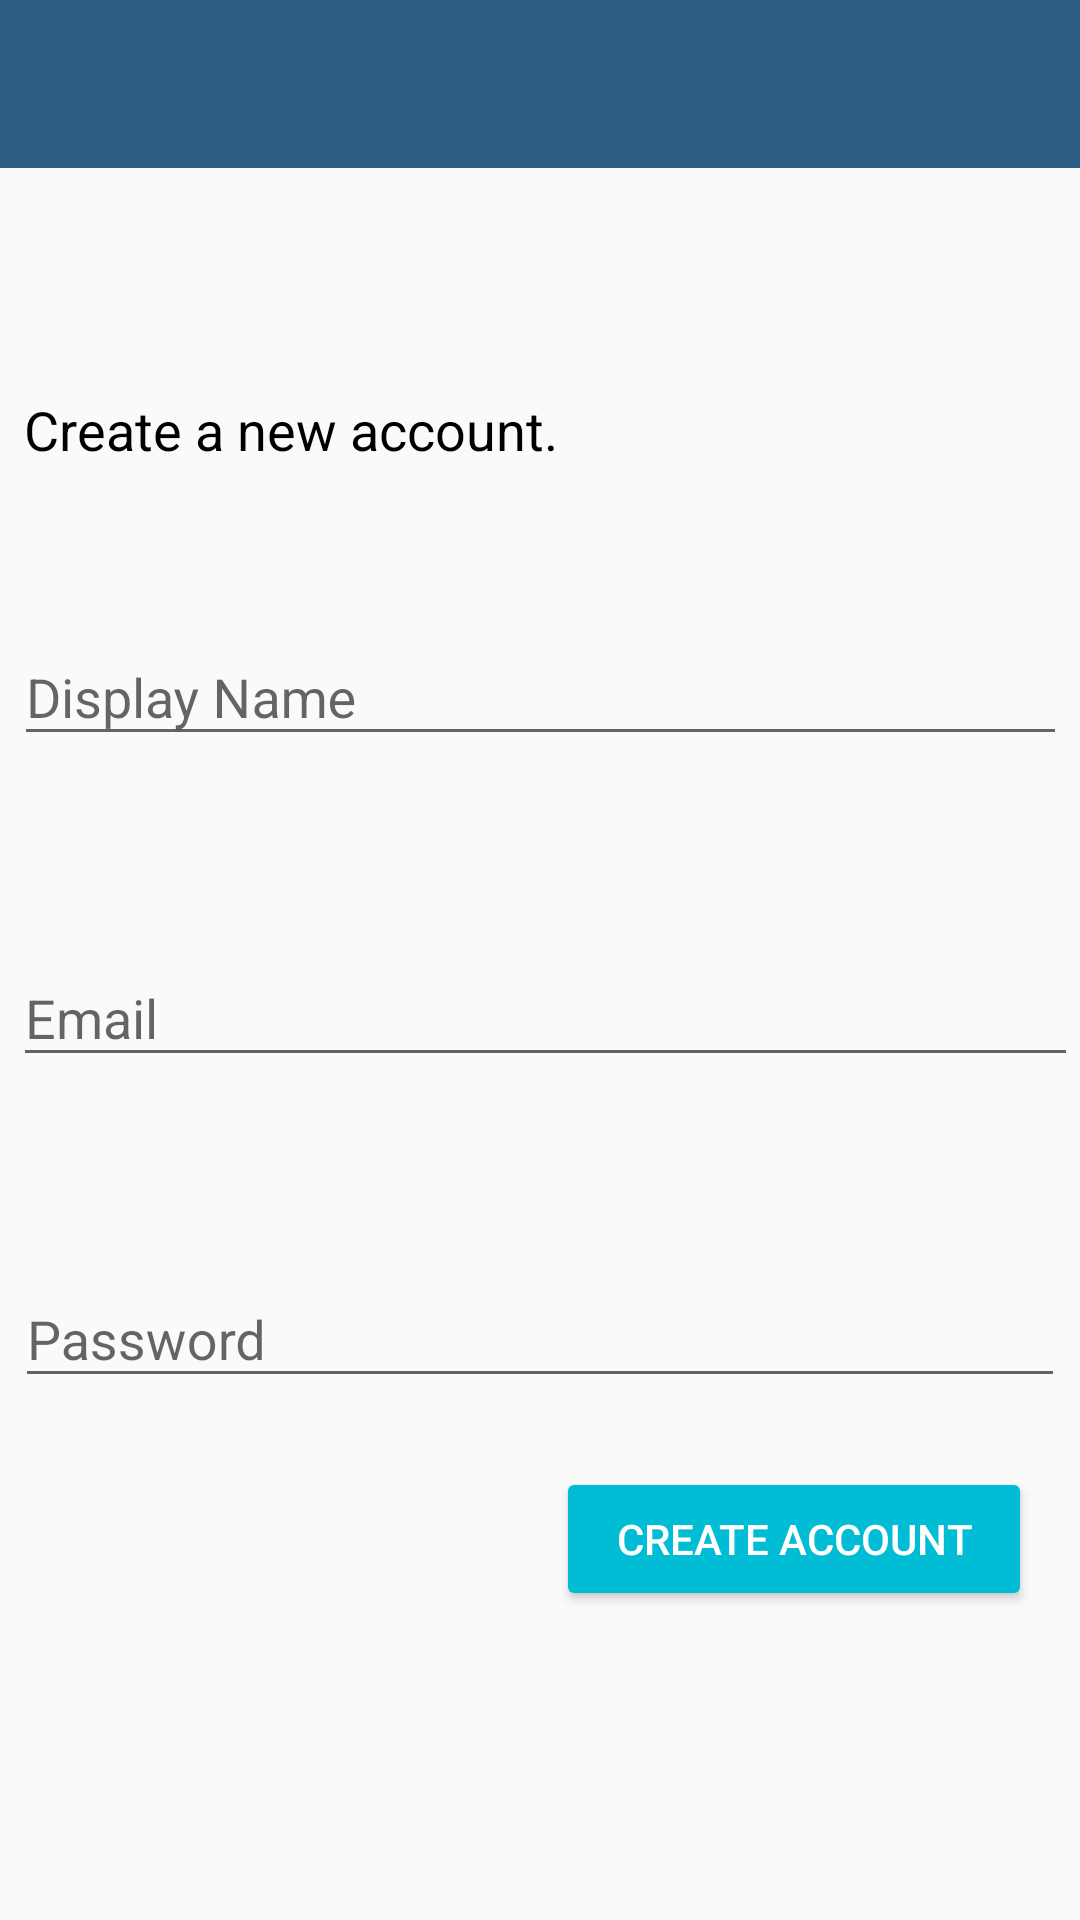

The Android layout XML behind this screen, and the referenced resources:
<!-- AndroidManifest.xml: application theme AppTheme -->
<!-- res/layout/activity_register.xml -->
<?xml version="1.0" encoding="utf-8"?>
<android.support.constraint.ConstraintLayout xmlns:android="http://schemas.android.com/apk/res/android"
                                             xmlns:app="http://schemas.android.com/apk/res-auto"
                                             xmlns:tools="http://schemas.android.com/tools"
                                             android:layout_width="match_parent"
                                             android:layout_height="match_parent"
                                             tools:context="com.example.ezclassapp.RegisterActivity">

    <include
        android:id="@+id/login_toolbar"
        layout="@layout/app_bar_layout"
        android:layout_width="0dp"
        android:layout_height="wrap_content"
        android:layout_marginLeft="0dp"
        android:layout_marginRight="0dp"
        android:layout_marginTop="0dp"
        app:layout_constraintLeft_toLeftOf="parent"
        app:layout_constraintRight_toRightOf="parent"
        app:layout_constraintTop_toTopOf="parent" />

    <android.support.design.widget.TextInputLayout
        android:id="@+id/login_email"
        android:layout_width="351dp"
        android:layout_height="52dp"
        android:layout_marginLeft="8dp"
        android:layout_marginRight="8dp"
        android:layout_marginTop="55dp"
        app:layout_constraintHorizontal_bias="0.529"
        app:layout_constraintLeft_toLeftOf="parent"
        app:layout_constraintRight_toRightOf="parent"
        app:layout_constraintTop_toBottomOf="@+id/reg_display_name">

        <EditText
            android:id="@+id/editText2"
            android:layout_width="366dp"
            android:layout_height="wrap_content"
            android:hint="Email"
            android:inputType="textEmailAddress" />
    </android.support.design.widget.TextInputLayout>

    <android.support.design.widget.TextInputLayout
        android:id="@+id/login_password"
        android:layout_width="350dp"
        android:layout_height="52dp"
        android:layout_marginLeft="8dp"
        android:layout_marginRight="8dp"
        android:layout_marginTop="55dp"
        app:layout_constraintLeft_toLeftOf="parent"
        app:layout_constraintRight_toRightOf="parent"
        app:layout_constraintTop_toBottomOf="@+id/login_email">

        <EditText
            android:id="@+id/editText3"
            android:layout_width="match_parent"
            android:layout_height="wrap_content"
            android:hint="Password"
            android:inputType="textPassword" />
    </android.support.design.widget.TextInputLayout>

    <Button
        android:id="@+id/reg_Create_btn"
        android:layout_width="wrap_content"
        android:layout_height="wrap_content"
        android:layout_marginRight="16dp"
        android:layout_marginTop="23dp"
        android:paddingLeft="20dp"
        android:paddingRight="20dp"
        android:text="Create Account"
        android:textColor="@android:color/white"
        app:layout_constraintRight_toRightOf="parent"
        app:layout_constraintTop_toBottomOf="@+id/login_password"
        app:backgroundTint="@color/colorAccent" />

    <android.support.design.widget.TextInputLayout
        android:id="@+id/reg_display_name"
        android:layout_width="351dp"
        android:layout_height="52dp"
        android:layout_marginLeft="8dp"
        android:layout_marginRight="8dp"
        android:layout_marginTop="200dp"
        app:layout_constraintLeft_toLeftOf="parent"
        app:layout_constraintRight_toRightOf="parent"
        app:layout_constraintTop_toTopOf="parent">

        <EditText
            android:layout_width="match_parent"
            android:layout_height="wrap_content"
            android:hint="Display Name" />
    </android.support.design.widget.TextInputLayout>

    <TextView
        android:id="@+id/textView2"
        android:layout_width="wrap_content"
        android:layout_height="wrap_content"
        android:layout_marginBottom="8dp"
        android:layout_marginLeft="8dp"
        android:layout_marginRight="8dp"
        android:layout_marginStart="20dp"
        android:layout_marginTop="50dp"
        android:text="Create a new account."
        android:textColor="@android:color/black"
        android:textSize="18dp"
        app:layout_constraintBottom_toTopOf="@+id/reg_display_name"
        app:layout_constraintLeft_toLeftOf="parent"
        app:layout_constraintRight_toRightOf="parent"
        app:layout_constraintTop_toBottomOf="@+id/login_toolbar"
        app:layout_constraintHorizontal_bias="0.0"
        app:layout_constraintVertical_bias="0.406" />
</android.support.constraint.ConstraintLayout>
<!-- res/layout/app_bar_layout.xml (included above) -->
<?xml version="1.0" encoding="utf-8"?>
<android.support.v7.widget.Toolbar xmlns:android="http://schemas.android.com/apk/res/android"
                                   android:id="@+id/main_app_bar"
                                   android:layout_width="match_parent"
                                   android:layout_height="wrap_content"
                                   android:background="@color/colorPrimary"
                                   android:theme="@style/ThemeOverlay.AppCompat.Dark.ActionBar">

</android.support.v7.widget.Toolbar>
<!-- resources referenced by this layout -->
<resources>
  <color name="colorAccent">#01bcd5</color>
  <color name="colorPrimary">#2d5d82</color>
  <style name="AppTheme" parent="Theme.AppCompat.Light.NoActionBar">
          
          <item name="colorPrimary">@color/colorPrimary</item>
          <item name="colorPrimaryDark">@color/colorPrimaryDark</item>
          <item name="colorAccent">@color/colorAccent</item>
          
          <item name="windowNoTitle">true</item>
      </style>
  <color name="colorPrimaryDark">#21425d</color>
</resources>
